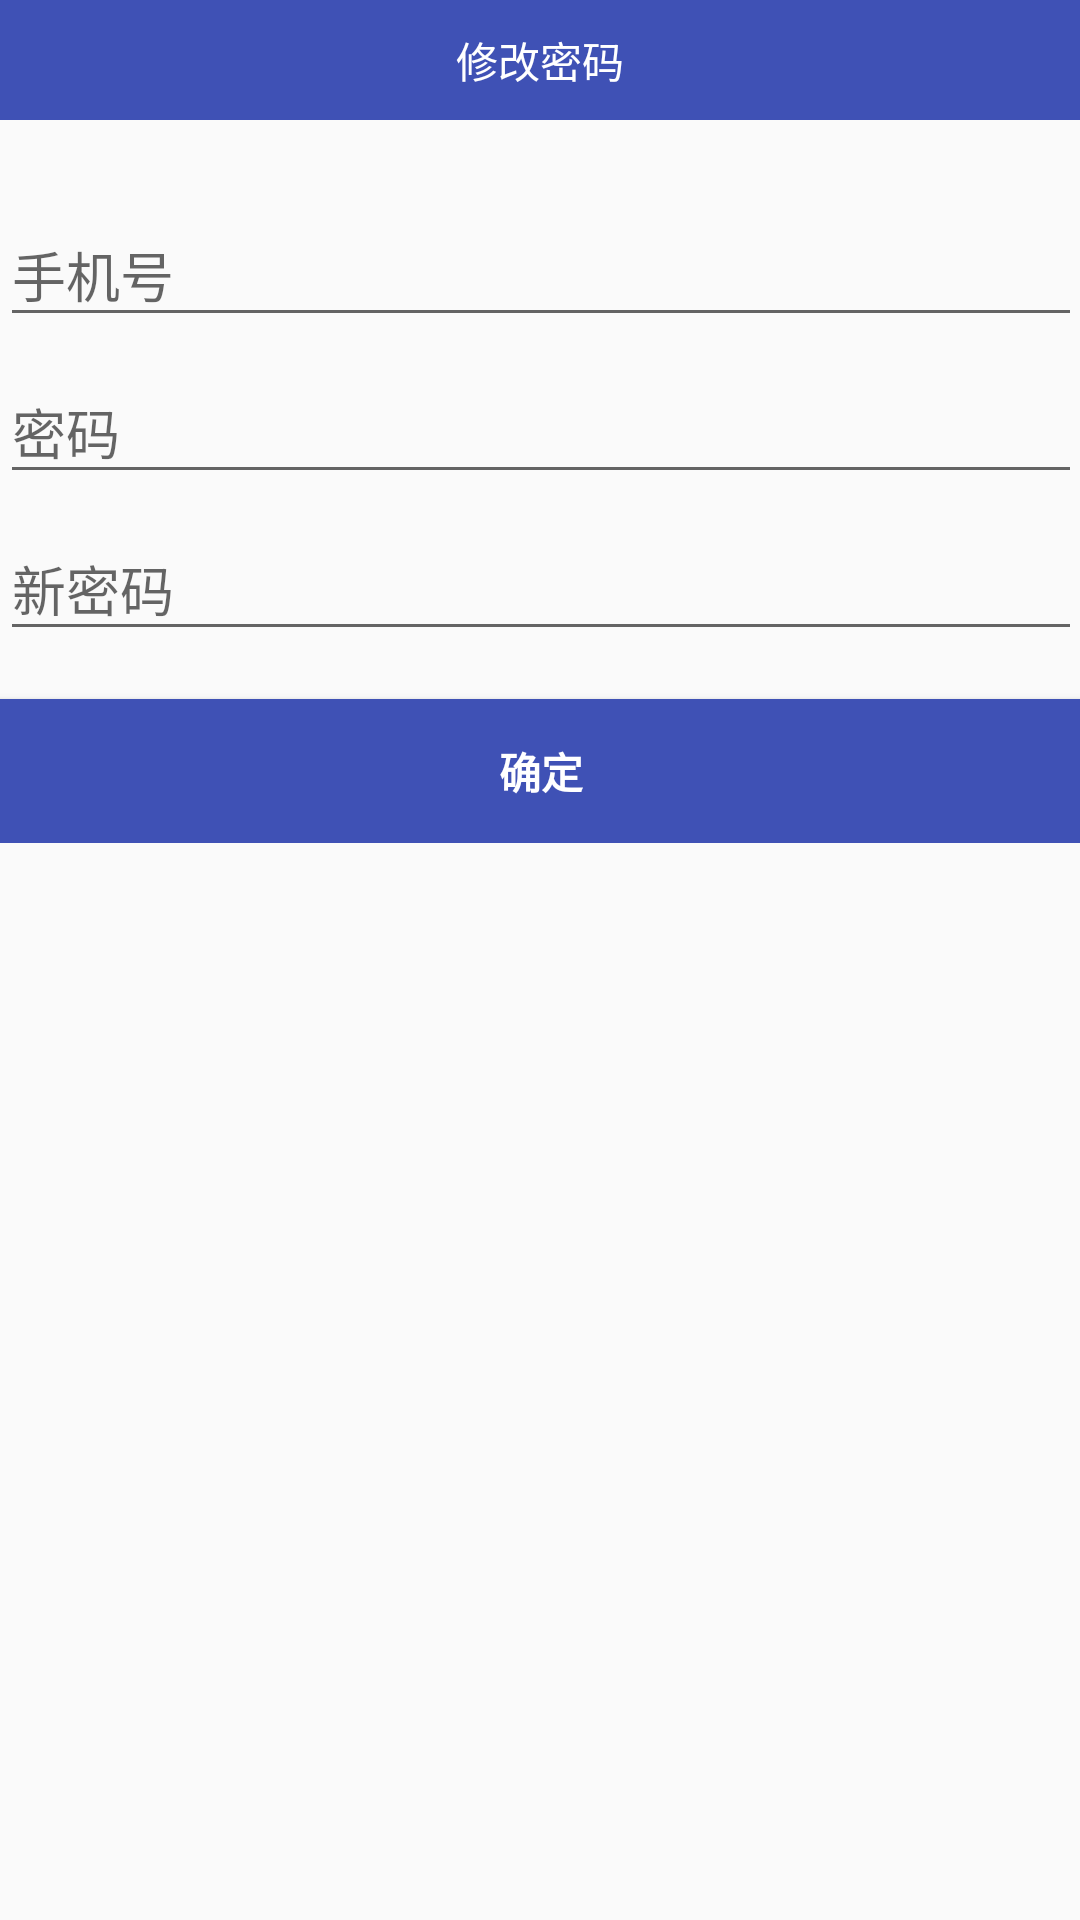

Layout XML and referenced resources for this Android screen:
<!-- AndroidManifest.xml: application theme AppTheme -->
<!-- res/layout/activity_change_password.xml -->
<?xml version="1.0" encoding="utf-8"?>
<LinearLayout xmlns:android="http://schemas.android.com/apk/res/android"
    xmlns:tools="http://schemas.android.com/tools"
    android:layout_width="match_parent"
    android:layout_height="match_parent"
    android:gravity="center_horizontal"
    android:orientation="vertical"

    tools:context=".app.LoginActivity">
    <TextView
        android:layout_width="match_parent"
        android:layout_height="40dp"
        android:gravity="center"
        android:textColor="@android:color/white"
        android:background="@color/colorPrimary"
        android:text="修改密码" />
    
    <ProgressBar
        android:id="@+id/login_progress"
        style="?android:attr/progressBarStyleLarge"
        android:layout_width="wrap_content"
        android:layout_height="wrap_content"
        android:layout_marginBottom="8dp"
        android:visibility="gone" />

    <ScrollView
        android:id="@+id/login_form"
        android:layout_width="match_parent"
        android:layout_height="match_parent"
        android:layout_marginTop="20dp"
        android:paddingBottom="@dimen/activity_vertical_margin"
        android:paddingLeft="@dimen/activity_horizontal_margin"
        android:paddingRight="@dimen/activity_horizontal_margin"
        android:paddingTop="@dimen/activity_vertical_margin">

        <LinearLayout
            android:id="@+id/email_login_form"
            android:layout_width="match_parent"
            android:layout_height="wrap_content"
            android:orientation="vertical">

            <android.support.design.widget.TextInputLayout
                android:layout_width="match_parent"
                android:layout_height="wrap_content">

                <EditText
                    android:id="@+id/email"
                    android:layout_width="match_parent"
                    android:layout_height="wrap_content"
                    android:hint="手机号"
                    android:inputType="text"
                    android:maxLines="1"
                    android:singleLine="true" />

            </android.support.design.widget.TextInputLayout>

            <android.support.design.widget.TextInputLayout
                android:layout_width="match_parent"
                android:layout_height="wrap_content">

                <EditText
                    android:id="@+id/password"
                    android:layout_width="match_parent"
                    android:layout_height="wrap_content"
                    android:hint="密码"
                    android:imeActionId="6"
                    android:imeOptions="actionUnspecified"
                    android:inputType="textPassword"
                    android:maxLines="1"
                    android:singleLine="true" />

            </android.support.design.widget.TextInputLayout>
            <android.support.design.widget.TextInputLayout
                android:layout_width="match_parent"
                android:layout_height="wrap_content">

                <EditText
                    android:id="@+id/new_password"
                    android:layout_width="match_parent"
                    android:layout_height="wrap_content"
                    android:hint="新密码"
                    android:imeActionId="6"
                    android:imeOptions="actionUnspecified"
                    android:inputType="textPassword"
                    android:maxLines="1"
                    android:singleLine="true" />

            </android.support.design.widget.TextInputLayout>
            <Button
                android:id="@+id/email_sign_in_button"
                style="?android:textAppearanceSmall"
                android:layout_width="match_parent"
                android:layout_height="wrap_content"
                android:layout_marginTop="16dp"
                android:text="确定"
                android:textColor="@android:color/white"
                android:background="@color/colorPrimary"
                android:textStyle="bold" />

        </LinearLayout>
    </ScrollView>
</LinearLayout>
<!-- resources referenced by this layout -->
<resources>
  <color name="colorPrimary">#3F51B5</color>
  <style name="AppTheme" parent="Theme.AppCompat.Light.NoActionBar">
          
          <item name="colorPrimary">@color/colorPrimary</item>
          <item name="colorPrimaryDark">@color/colorPrimaryDark</item>
          <item name="colorAccent">@color/colorAccent</item>
      </style>
  <color name="colorPrimaryDark">#303F9F</color>
  <color name="colorAccent">#FF4081</color>
</resources>
